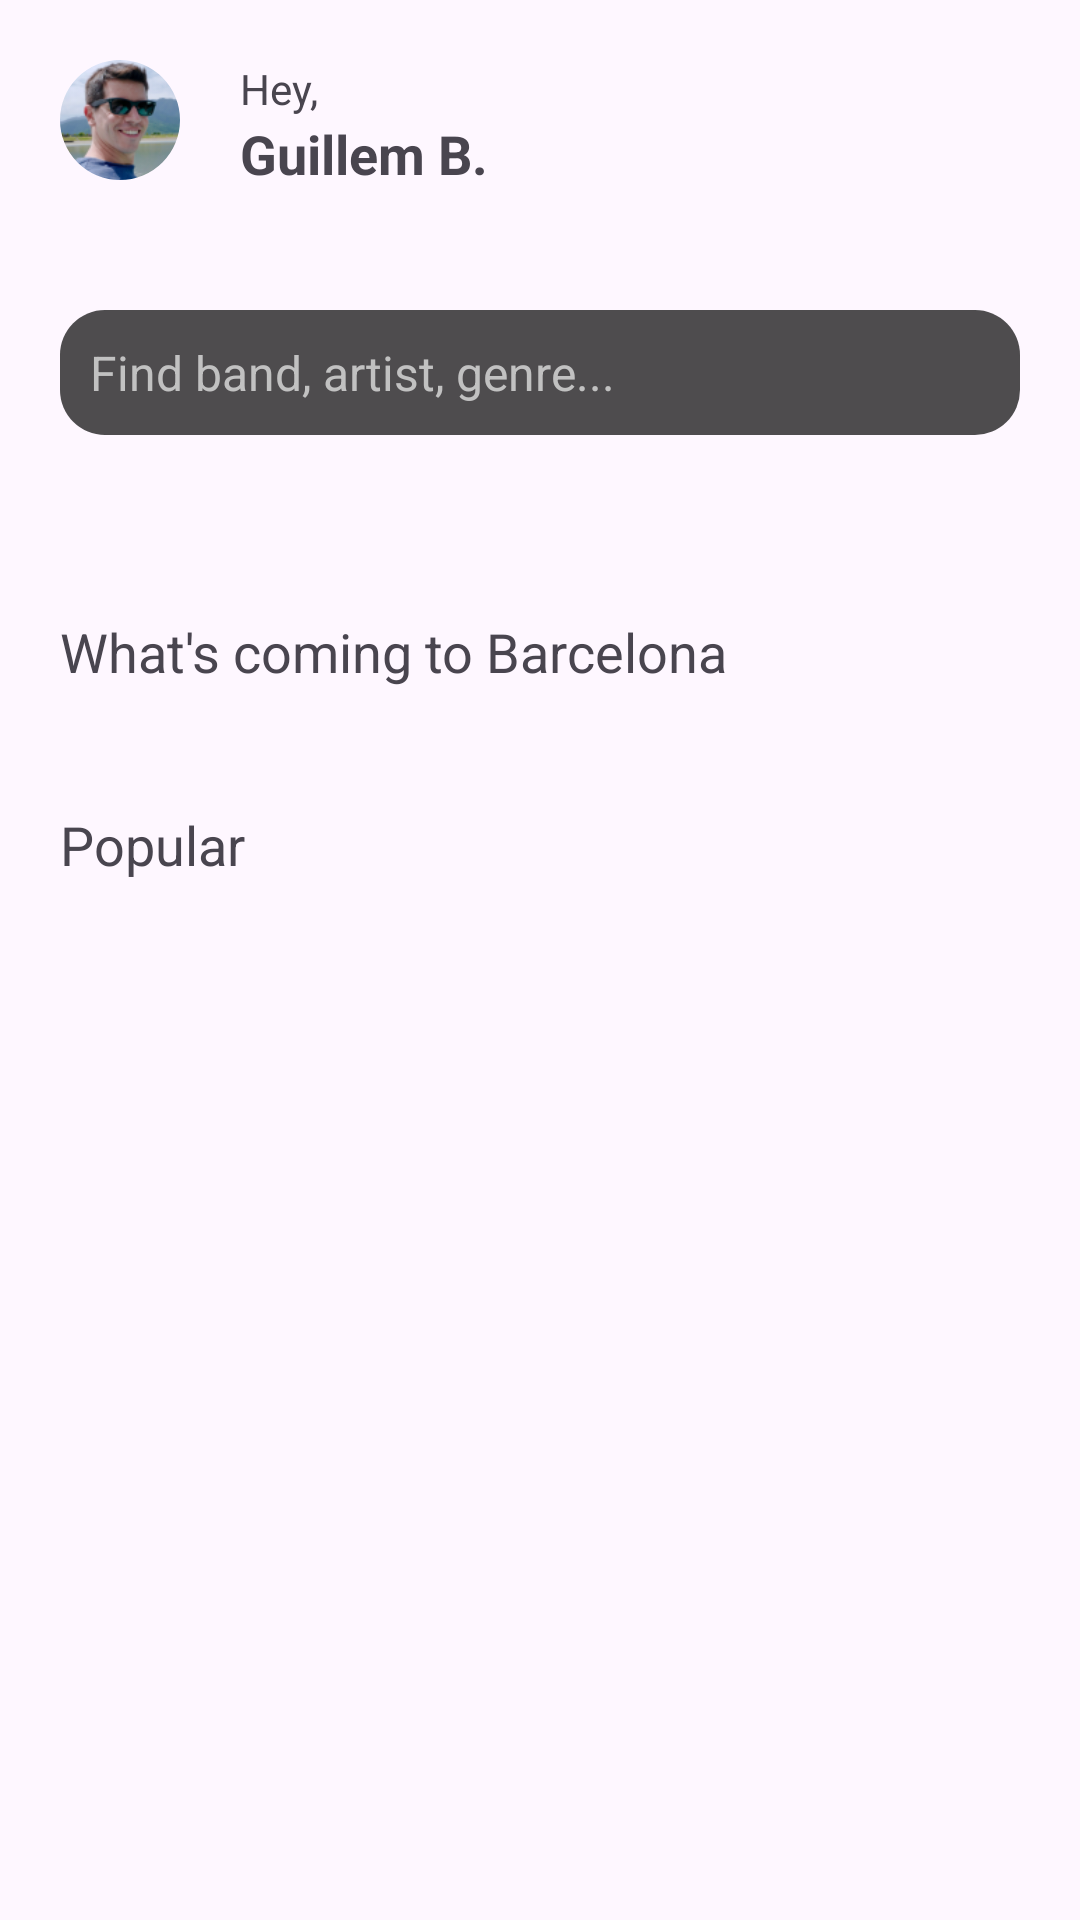

Produce the Android XML layout that renders to this screen, including the resource entries it uses.
<!-- AndroidManifest.xml: application theme Theme.Android_concert_app -->
<!-- res/layout/fragment_home.xml -->
<?xml version="1.0" encoding="utf-8"?>
<LinearLayout xmlns:android="http://schemas.android.com/apk/res/android"
    xmlns:app="http://schemas.android.com/apk/res-auto"
    xmlns:tools="http://schemas.android.com/tools"
    android:layout_width="match_parent"
    android:layout_height="match_parent"
    android:background="?attr/backgroundColor"
    android:orientation="vertical"
    tools:context=".HomeFragment"
    android:id="@+id/linear_home">

    <LinearLayout
        android:id="@+id/linear_home_top_bar"
        android:layout_width="match_parent"
        android:layout_height="wrap_content"
        android:background="?attr/backgroundColor"
        android:orientation="horizontal"
        android:padding="20dp">

        <com.google.android.material.imageview.ShapeableImageView
            android:id="@+id/image_avatar"
            android:layout_width="40dp"
            android:layout_height="40dp"
            android:src="@drawable/avatar"
            app:shapeAppearanceOverlay="@style/circleImageView" />

        <LinearLayout
            android:layout_width="match_parent"
            android:layout_height="wrap_content"
            android:layout_weight="1"
            android:orientation="vertical">

            <TextView
                android:id="@+id/text_hey"
                android:layout_width="wrap_content"
                android:layout_height="wrap_content"
                android:layout_columnWeight="1"
                android:layout_marginLeft="20dp"
                android:layout_marginRight="20dp"
                android:text="Hey,"/>

            <TextView
                android:id="@+id/text_name"
                android:layout_width="wrap_content"
                android:layout_height="wrap_content"
                android:layout_marginLeft="20dp"
                android:layout_marginRight="20dp"
                android:text="Guillem B."
                android:textSize="18dp"
                android:textStyle="bold" />
        </LinearLayout>

        <ImageView
            android:layout_width="wrap_content"
            android:layout_height="wrap_content"
            android:layout_gravity="center"
            android:src="@drawable/ic_notification"
            app:tint="@color/white" />
    </LinearLayout>

    <EditText
        android:id="@+id/edit_find_band"
        android:layout_width="match_parent"
        android:layout_height="wrap_content"
        android:layout_margin="20dp"
        android:background="@drawable/edit_text_transparent_bg_dark"
        android:drawableLeft="@drawable/ic_search"
        android:drawablePadding="10dp"
        android:drawableTint="@color/grey_transparent_light"
        android:hint="Find band, artist, genre..."
        android:padding="10dp"
        android:textColorHint="@color/grey_transparent_light"
        android:textSize="16sp" />

    <ScrollView
        android:layout_width="match_parent"
        android:layout_height="match_parent">

        
        <LinearLayout
            android:layout_width="match_parent"
            android:layout_height="wrap_content"
            android:orientation="vertical">

            <androidx.recyclerview.widget.RecyclerView
                android:id="@+id/recycler_category"
                android:layout_width="match_parent"
                android:layout_height="wrap_content"
                android:layout_margin="20dp"
                android:orientation="horizontal"
                android:nestedScrollingEnabled="false" />

            <TextView
                android:id="@+id/text_barcelona"
                android:layout_width="match_parent"
                android:layout_height="wrap_content"
                android:layout_marginLeft="20dp"
                android:layout_marginRight="20dp"
                android:text="What's coming to Barcelona"
                android:textSize="18sp" />

            <androidx.recyclerview.widget.RecyclerView
                android:id="@+id/recycler_country"
                android:layout_width="match_parent"
                android:layout_height="wrap_content"
                android:layout_margin="20dp"
                android:orientation="horizontal"
                android:nestedScrollingEnabled="false" />

            <TextView
                android:id="@+id/text_popular"
                android:layout_width="match_parent"
                android:layout_height="wrap_content"
                android:layout_marginLeft="20dp"
                android:layout_marginRight="20dp"
                android:text="Popular"
                android:textSize="18sp" />

            <androidx.recyclerview.widget.RecyclerView
                android:id="@+id/recycler_popular"
                android:layout_width="match_parent"
                android:layout_height="wrap_content"
                android:layout_margin="20dp"
                android:orientation="horizontal"
                android:nestedScrollingEnabled="false" />

            <View
                android:layout_width="match_parent"
                android:layout_height="100dp"/>

        </LinearLayout>
    </ScrollView>

</LinearLayout>
<!-- resources referenced by this layout -->
<resources>
  <color name="grey_transparent_light">#CCDFDFDF</color>
  <color name="white">#FFFFFFFF</color>
  <!-- drawable avatar: png bitmap (drawable, 20765 bytes) -->
  <!-- drawable edit_text_transparent_bg_dark (drawable) -->
  <?xml version="1.0" encoding="utf-8"?>
  <selector xmlns:android="http://schemas.android.com/apk/res/android">
  <item>
      <shape android:shape="rectangle">
          <solid android:color="@color/grey_transparent_dark"/>
          <corners android:radius="15dp"/>
      </shape>
  </item>
  </selector>
  <style name="circleImageView" parent="">
          <item name="cornerFamily">rounded</item>
          <item name="cornerSize">50%</item>
      </style>
  <style name="Theme.Android_concert_app" parent="Base.Theme.Android_concert_app" />
  <color name="grey_transparent_dark">#CC222222</color>
  <style name="Base.Theme.Android_concert_app" parent="Theme.Material3.DayNight.NoActionBar">
          
          
          <item name="android:windowFullscreen">true</item>
          <item name="android:windowNoTitle">true</item>
      </style>
</resources>
